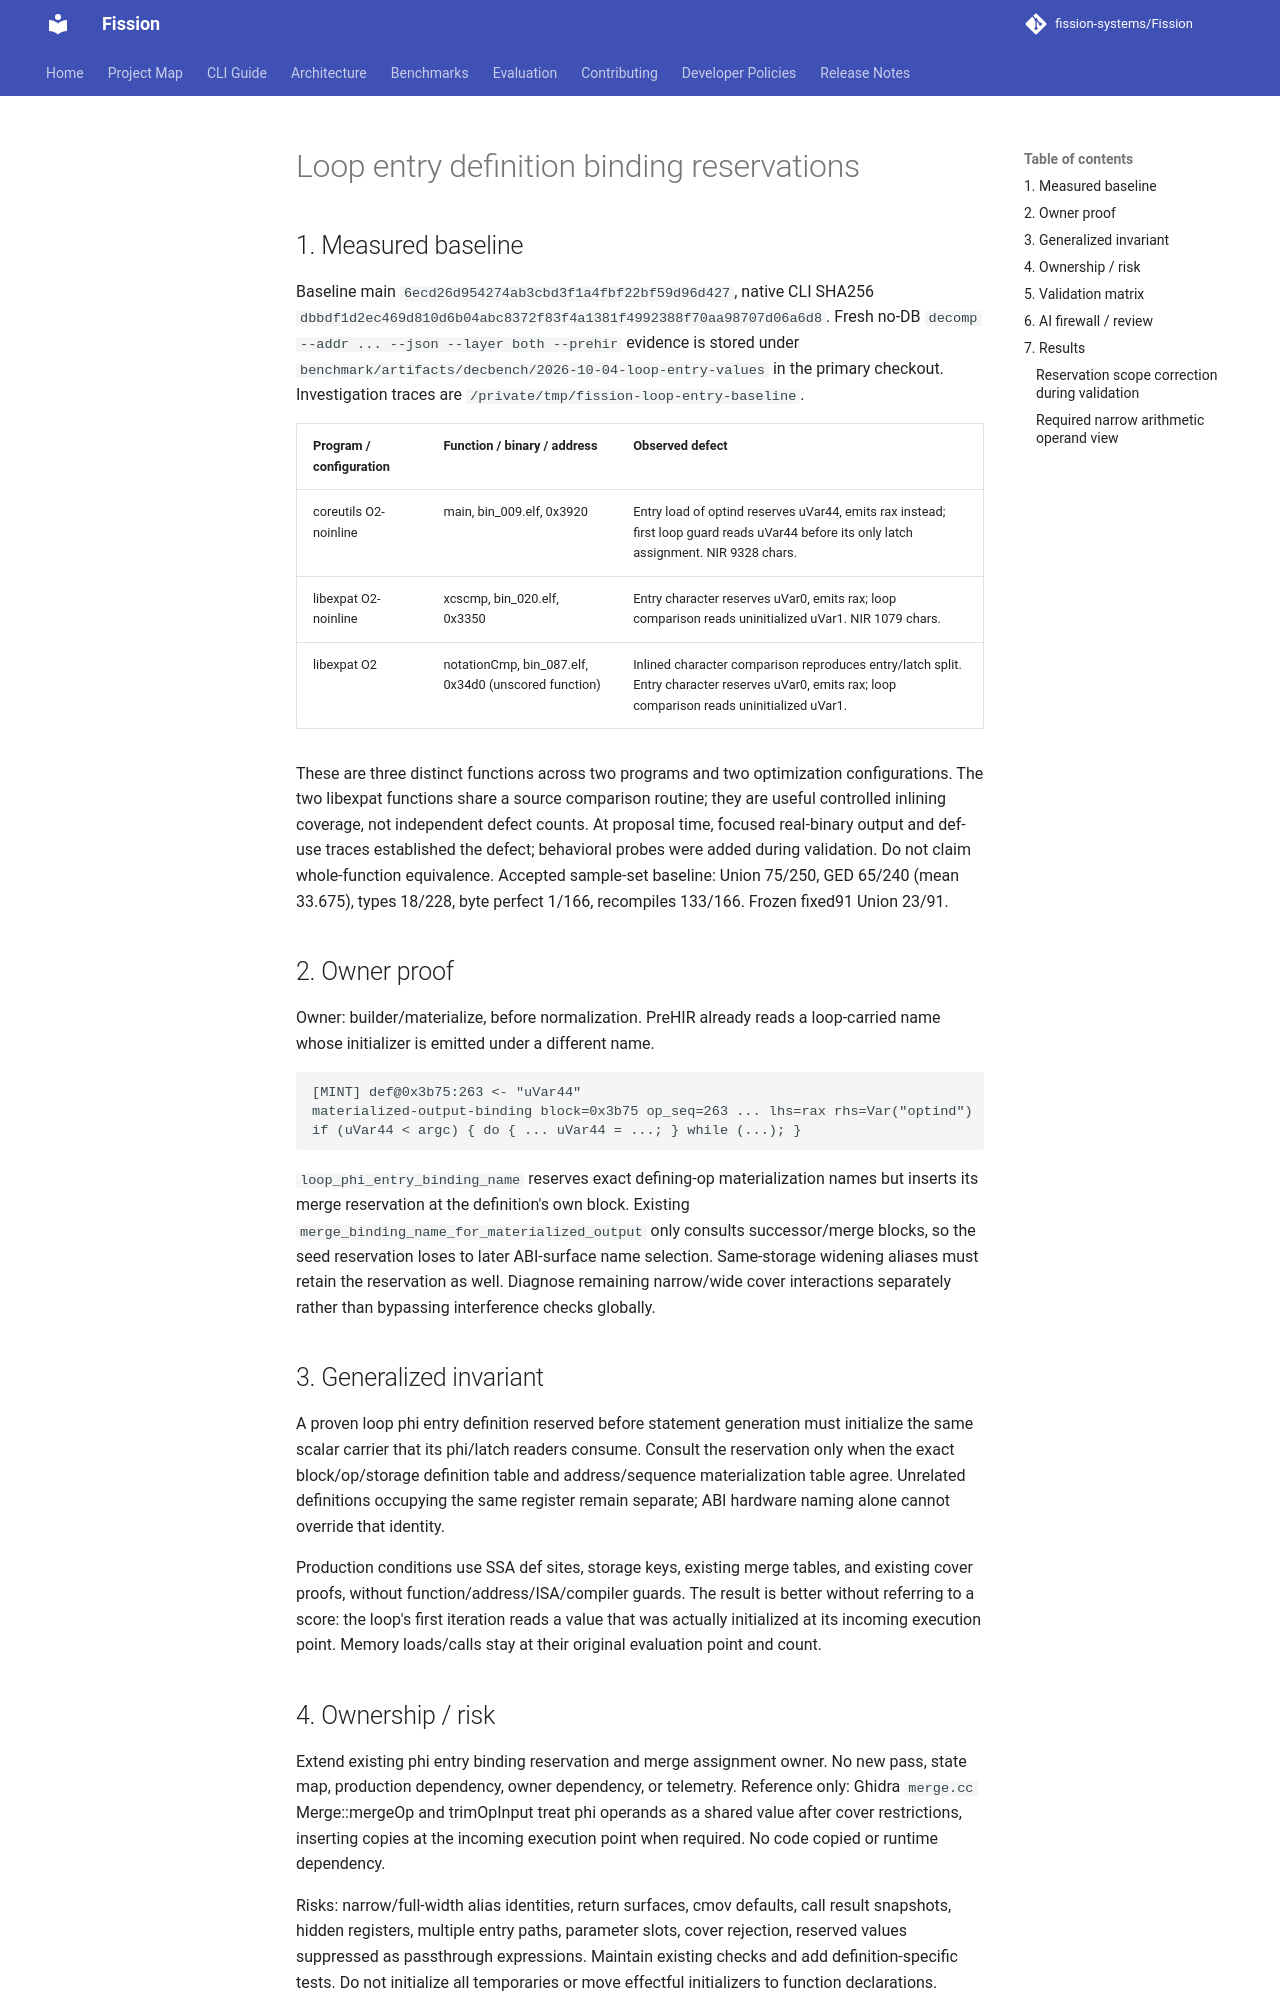

repository: fission-systems/Fission · page: proposals/2026-10-04-loop-entry-binding-reservations/index.html · generator: mkdocs

# Loop entry definition binding reservations

## 1. Measured baseline

Baseline main `6ecd26d954274ab3cbd3f1a4fbf22bf59d96d427`, native CLI
SHA256 `dbbdf1d2ec469d810d6b04abc8372f83f4a1381f4992388f70aa98707d06a6d8`.
Fresh no-DB `decomp --addr ... --json --layer both --prehir` evidence is stored
under `benchmark/artifacts/decbench/2026-10-04-loop-entry-values` in the primary
checkout. Investigation traces are `/private/tmp/fission-loop-entry-baseline`.

| Program / configuration | Function / binary / address | Observed defect |
| --- | --- | --- |
| coreutils O2-noinline | main, bin_009.elf, 0x3920 | Entry load of optind reserves uVar44, emits rax instead; first loop guard reads uVar44 before its only latch assignment. NIR 9328 chars. |
| libexpat O2-noinline | xcscmp, bin_020.elf, 0x3350 | Entry character reserves uVar0, emits rax; loop comparison reads uninitialized uVar1. NIR 1079 chars. |
| libexpat O2 | notationCmp, bin_087.elf, 0x34d0 (unscored function) | Inlined character comparison reproduces entry/latch split. Entry character reserves uVar0, emits rax; loop comparison reads uninitialized uVar1. |

These are three distinct functions across two programs and two optimization
configurations. The two libexpat functions share a source comparison routine;
they are useful controlled inlining coverage, not independent defect counts.
At proposal time, focused real-binary output and def-use traces established
the defect; behavioral probes were added during validation. Do not claim
whole-function equivalence.
Accepted sample-set baseline: Union 75/250, GED 65/240 (mean 33.675), types
18/228, byte perfect 1/166, recompiles 133/166. Frozen fixed91 Union 23/91.

## 2. Owner proof

Owner: builder/materialize, before normalization. PreHIR already reads a
loop-carried name whose initializer is emitted under a different name.

```
[MINT] def@0x3b75:263 <- "uVar44"
materialized-output-binding block=0x3b75 op_seq=263 ... lhs=rax rhs=Var("optind")
if (uVar44 < argc) { do { ... uVar44 = ...; } while (...); }
```

`loop_phi_entry_binding_name` reserves exact defining-op materialization names
but inserts its merge reservation at the definition's own block. Existing
`merge_binding_name_for_materialized_output` only consults successor/merge
blocks, so the seed reservation loses to later ABI-surface name selection.
Same-storage widening aliases must retain the reservation as well. Diagnose
remaining narrow/wide cover interactions separately rather than bypassing
interference checks globally.

## 3. Generalized invariant

A proven loop phi entry definition reserved before statement generation must
initialize the same scalar carrier that its phi/latch readers consume. Consult
the reservation only when the exact block/op/storage definition table and
address/sequence materialization table agree. Unrelated definitions occupying the same register
remain separate; ABI hardware naming alone cannot override that identity.

Production conditions use SSA def sites, storage keys, existing merge tables,
and existing cover proofs, without function/address/ISA/compiler guards.
The result is better without referring to a score: the loop's first iteration
reads a value that was actually initialized at its incoming execution point.
Memory loads/calls stay at their original evaluation point and count.

## 4. Ownership / risk

Extend existing phi entry binding reservation and merge assignment owner.
No new pass, state map, production dependency, owner dependency, or telemetry.
Reference only: Ghidra `merge.cc` Merge::mergeOp and trimOpInput treat phi
operands as a shared value after cover restrictions, inserting copies at the
incoming execution point when required. No code copied or runtime dependency.

Risks: narrow/full-width alias identities, return surfaces, cmov defaults,
call result snapshots, hidden registers, multiple entry paths, parameter slots,
cover rejection, reserved values suppressed as passthrough expressions.
Maintain existing checks and add definition-specific tests. Do not initialize
all temporaries or move effectful initializers to function declarations.
